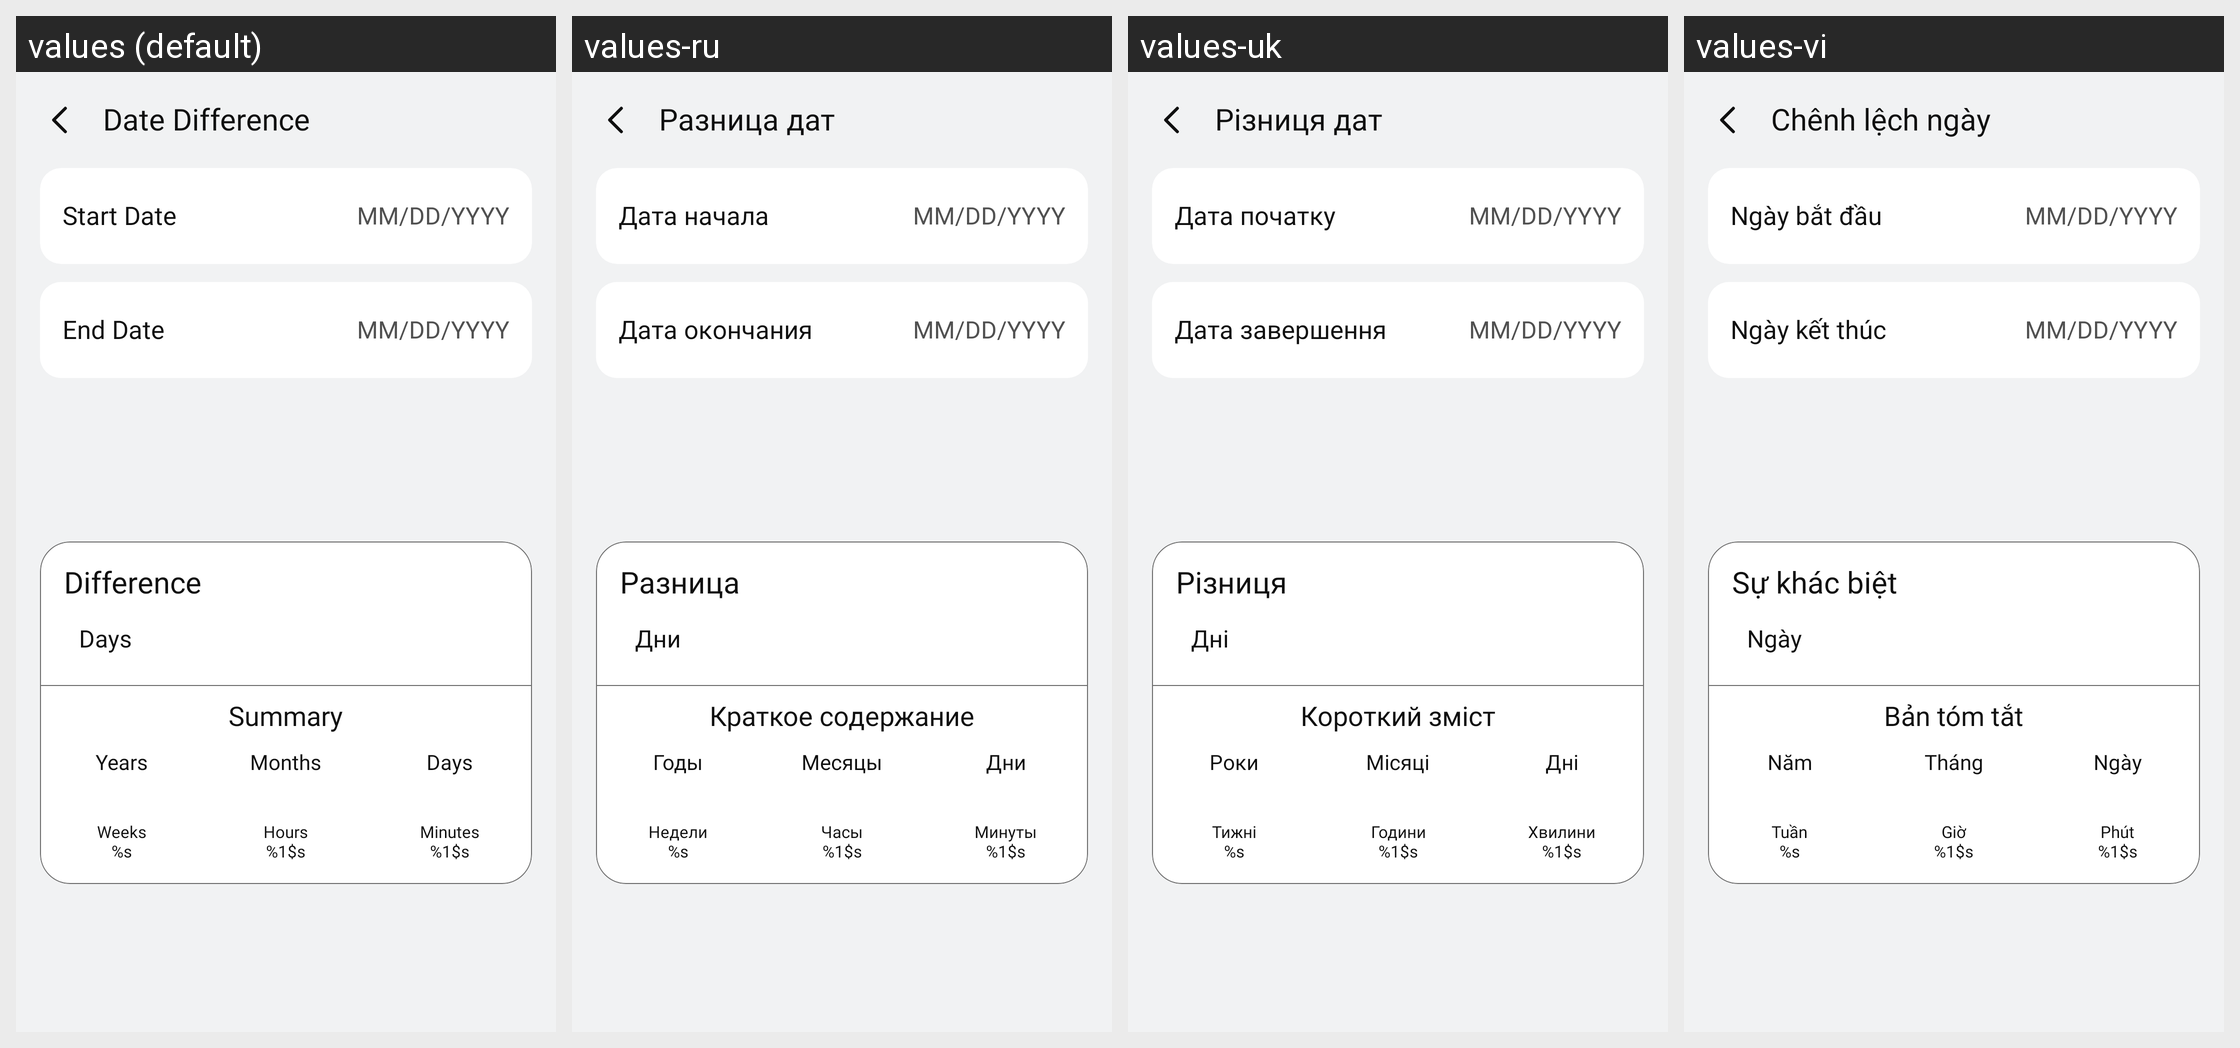

This grid shows one Android layout under several languages. Give, for every string resource on the screen, its name, the default text and each shown locale's text.
Android screen res/layout/activity_date_calculator.xml rendered under 4 locales, left to right: values (default), values-ru, values-uk, values-vi. Device: Nexus 5 (rendered at 1080×1920; each locale shown at half size, 540×960, under a caption strip naming it); theme Theme.SimpleCalculator.
Other locales in the repository, not shown: values-af, values-ar, values-de, values-es, values-fil, values-fr, values-hi, values-hu, values-in, values-it, values-ja, values-ko, values-pl, values-pt, values-ro, values-th, values-tr, values-zh.
Strings drawn on this screen, with the default value and each locale's value (text and hints the layout hard-codes, and strings that could not be matched under every locale, appear in the picture but are not listed):

date_difference_title
  values: Date Difference
  values-ru: Разница дат
  values-uk: Різниця дат
  values-vi: Chênh lệch ngày

start_date
  values: Start Date
  values-ru: Дата начала
  values-uk: Дата початку
  values-vi: Ngày bắt đầu

end_date
  values: End Date
  values-ru: Дата окончания
  values-uk: Дата завершення
  values-vi: Ngày kết thúc

difference
  values: Difference
  values-ru: Разница
  values-uk: Різниця
  values-vi: Sự khác biệt

days
  values: Days
  values-ru: Дни
  values-uk: Дні
  values-vi: Ngày

summary
  values: Summary
  values-ru: Краткое содержание
  values-uk: Короткий зміст
  values-vi: Bản tóm tắt

years
  values: Years
  values-ru: Годы
  values-uk: Роки
  values-vi: Năm

weeks_
  values: Weeks
      %s
  values-ru: Недели
      %s
  values-uk: Тижні
      %s
  values-vi: Tuần
      %s

months
  values: Months
  values-ru: Месяцы
  values-uk: Місяці
  values-vi: Tháng

hours
  values: Hours
      %1$s
  values-ru: Часы
      %1$s
  values-uk: Години
      %1$s
  values-vi: Giờ
      %1$s

minutes
  values: Minutes
      %1$s
  values-ru: Минуты
      %1$s
  values-uk: Хвилини
      %1$s
  values-vi: Phút
      %1$s
